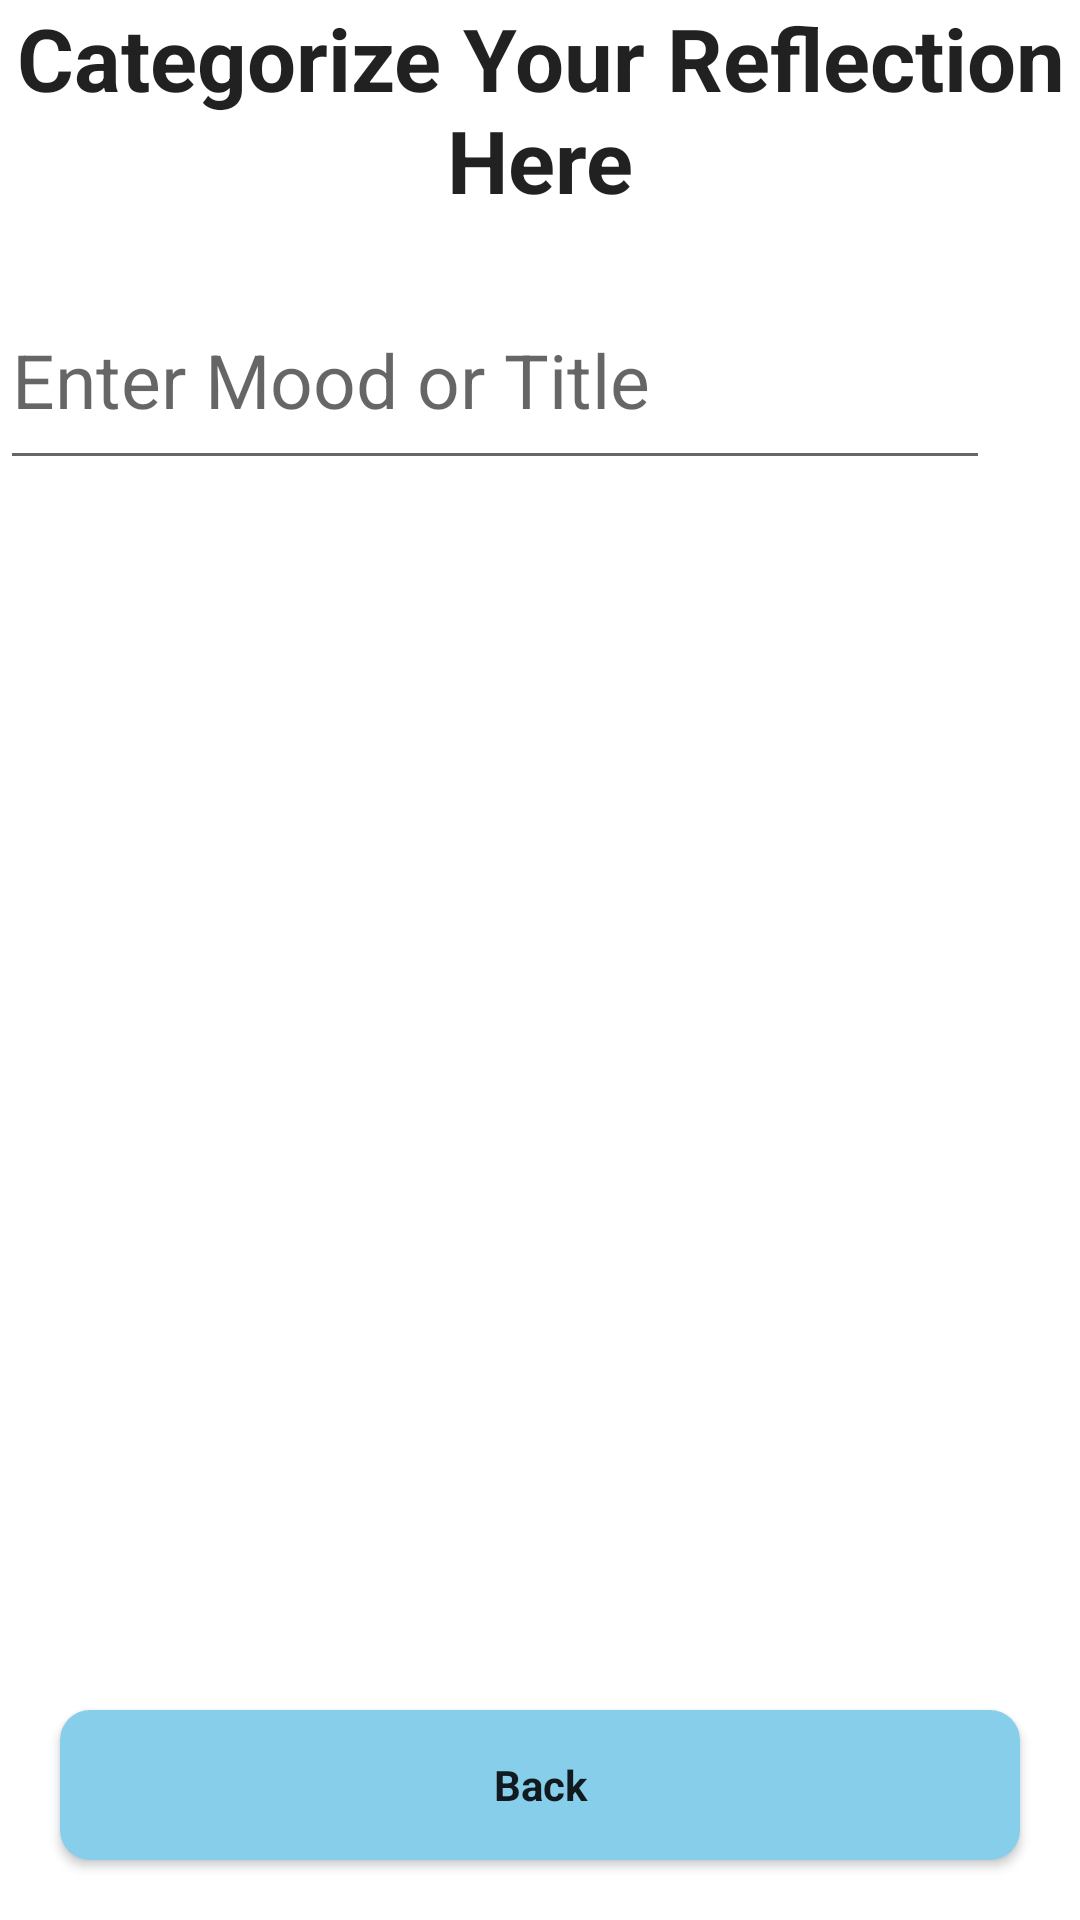

Write the Android layout XML for this screen, with the resource values it uses.
<!-- AndroidManifest.xml: application theme Theme.GutibJunasNazaritoFinalProject -->
<!-- res/layout/activity_categorize_reflection.xml -->
<?xml version="1.0" encoding="utf-8"?>
<RelativeLayout xmlns:android="http://schemas.android.com/apk/res/android"
    xmlns:tools="http://schemas.android.com/tools"
    android:layout_width="match_parent"
    android:layout_height="wrap_content"
    android:background="@drawable/cateback"
    tools:context=".CategorizeReflection">


   <TextView
        android:layout_width="match_parent"
        android:layout_height="wrap_content"
        android:textSize="29sp"
        android:textAlignment="center"
        android:text="@string/categorize_your_reflection_here"
        style="@style/Inter"
        android:textAllCaps="false"
        android:textStyle="bold"/>
    <EditText
        android:id="@+id/searchMoodInput"
        android:layout_width="330dp"
        android:layout_height="70dp"
        android:layout_gravity="center"
        android:layout_marginTop="90dp"
        android:textColor="@color/black"
        android:autofillHints=""
        android:hint="@string/enter_mood_or_title"
        android:inputType="text"
        android:textSize="25sp"
        tools:ignore="DuplicateSpeakableTextCheck" />


    <LinearLayout
        android:layout_width="match_parent"
        android:layout_height="wrap_content"
        android:orientation="vertical"
        android:layout_marginTop="180dp"
        >

        <androidx.recyclerview.widget.RecyclerView
            android:id="@+id/reflectionOutput"
            android:layout_width="match_parent"
            android:layout_height="wrap_content"
            android:text="@string/Mood"
            android:layout_gravity="center"
            style="@style/Inter"
            android:textAllCaps="false"/>

    </LinearLayout>

    <Button
        android:id="@+id/back"
        android:background="@drawable/rounded_button"
        android:layout_width="320dp"
        android:layout_height="50dp"
        android:textStyle="bold"
        android:layout_alignParentBottom="true"
        android:layout_centerHorizontal="true"
        android:textAllCaps="false"
        android:layout_marginBottom="20dp"
        android:text="@string/back"
        style="@style/Inter"/>

</RelativeLayout>
<!-- resources referenced by this layout -->
<resources>
  <color name="black">#FF000000</color>
  <!-- drawable rounded_button (drawable) -->
  <?xml version="1.0" encoding="utf-8"?>
  <shape xmlns:android="http://schemas.android.com/apk/res/android">
      <solid android:color="@color/sky_blue"/>
      <corners android:radius="10dp" />
  </shape>
  <string name="Mood">Mood or Title</string>
  <string name="back">Back</string>
  <string name="categorize_your_reflection_here">Categorize Your Reflection Here</string>
  <string name="enter_mood_or_title">Enter Mood or Title</string>
  <style name="Inter" parent="TextAppearance.AppCompat.Button">
          <item name="fontFamily">Inter</item>
      </style>
  <style name="Theme.GutibJunasNazaritoFinalProject" parent="Theme.MaterialComponents.DayNight.DarkActionBar">
          
          <item name="colorPrimary">@color/purple_500</item>
          <item name="colorPrimaryVariant">@color/purple_700</item>
          <item name="colorOnPrimary">@color/white</item>
          
          <item name="colorSecondary">@color/teal_200</item>
          <item name="colorSecondaryVariant">@color/teal_700</item>
          <item name="colorOnSecondary">@color/black</item>
          
          <item name="android:statusBarColor">?attr/colorPrimaryVariant</item>
          
      </style>
  <color name="sky_blue">#87CEEB</color>
  <color name="purple_500">#FF6200EE</color>
  <color name="purple_700">#FF3700B3</color>
  <color name="white">#FFFFFFFF</color>
  <color name="teal_200">#FF03DAC5</color>
  <color name="teal_700">#FF018786</color>
</resources>
